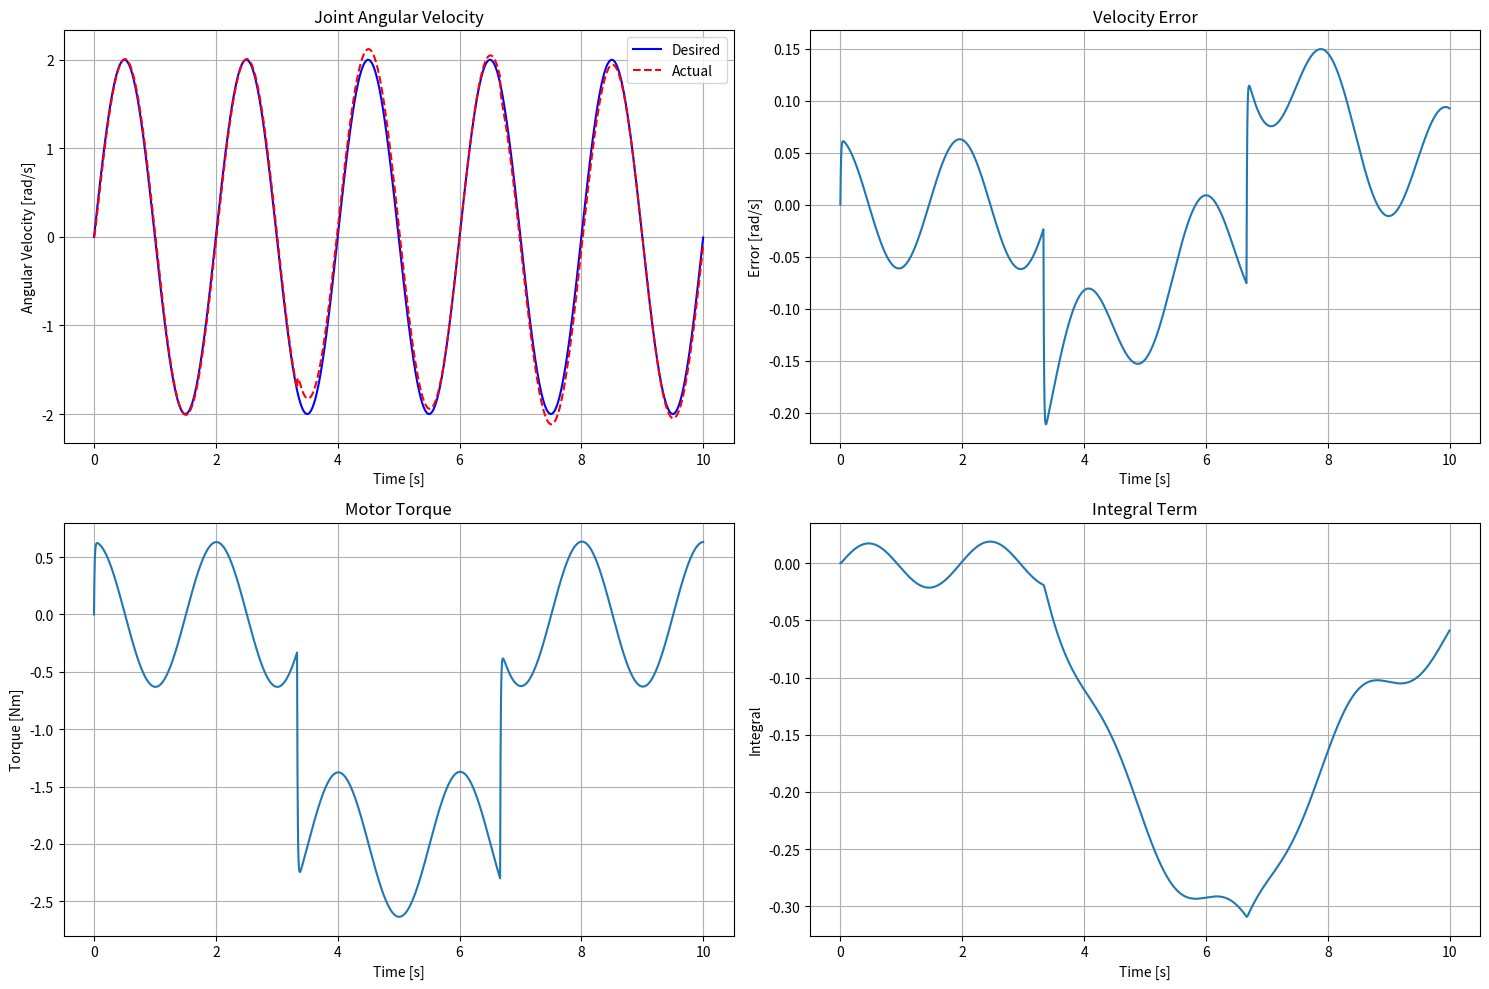

Write Python code to recreate this figure.
import numpy as np
import matplotlib.pyplot as plt
from scipy.integrate import odeint

class VelocityControlLoop:
    def __init__(self, simulation_time=10.0, dt=0.001):
        # Simulation parameters
        self.dt = dt
        self.t = np.arange(0, simulation_time, dt)
        
        # Initialize arrays for storing results
        self.w_desired = np.zeros_like(self.t)
        self.w_actual = np.zeros_like(self.t)
        self.w_error = np.zeros_like(self.t)
        self.torque = np.zeros_like(self.t)
        self.integral_term = np.zeros_like(self.t)
        
        # Controller parameters
        self.Kp = 10.0  # Proportional gain
        self.Ki = 5.0   # Integral gain
        self.max_torque = 20.0  # Torque saturation limit
        
        # Generate desired speed trajectory (sinusoidal in this case)
        self.w_desired = 2.0 * np.sin(2.0 * np.pi * 0.5 * self.t)
        
        # Disturbance torque (constant in this case)
        self.tau_d = np.zeros_like(self.t)
        self.tau_d[int(len(self.t)/3):int(2*len(self.t)/3)] = 2.0  # Apply disturbance in middle third
        
        # System parameters
        self.J = 0.1  # Moment of inertia
        
    def saturate(self, value):
        """Implement torque saturation"""
        return np.clip(value, -self.max_torque, self.max_torque)
    
    def system_dynamics(self, state, t, torque, tau_d):
        """Define system dynamics: dw/dt = (torque + tau_d) / J"""
        return (torque + tau_d) / self.J
    
    def simulate(self):
        integral = 0.0  # Initialize integral term
        w = 0.0        # Initialize angular velocity
        
        for i in range(1, len(self.t)):
            # Calculate error
            error = self.w_desired[i-1] - w
            self.w_error[i-1] = error
            
            # Update integral term
            integral += error * self.dt
            self.integral_term[i-1] = integral
            
            # Calculate control input (PI controller)
            tau_ff = 0.0  # Feedforward term (zero in this case)
            tau = self.Kp * error + self.Ki * integral + tau_ff
            
            # Apply saturation
            tau_saturated = self.saturate(tau)
            self.torque[i-1] = tau_saturated
            
            # Simulate system dynamics
            w_dot = self.system_dynamics(w, self.t[i-1], tau_saturated, self.tau_d[i-1])
            w += w_dot * self.dt  # Euler integration
            
            # Store results
            self.w_actual[i-1] = w
            
        # Store final values
        self.w_error[-1] = self.w_desired[-1] - w
        self.integral_term[-1] = integral
        self.torque[-1] = tau_saturated
        self.w_actual[-1] = w
    
    def plot_results(self):
        """Plot all relevant signals"""
        fig, ((ax1, ax2), (ax3, ax4)) = plt.subplots(2, 2, figsize=(15, 10))
        
        # Plot desired and actual joint angle
        ax1.plot(self.t, self.w_desired, 'b-', label='Desired')
        ax1.plot(self.t, self.w_actual, 'r--', label='Actual')
        ax1.set_title('Joint Angular Velocity')
        ax1.set_xlabel('Time [s]')
        ax1.set_ylabel('Angular Velocity [rad/s]')
        ax1.grid(True)
        ax1.legend()
        
        # Plot error
        ax2.plot(self.t, self.w_error)
        ax2.set_title('Velocity Error')
        ax2.set_xlabel('Time [s]')
        ax2.set_ylabel('Error [rad/s]')
        ax2.grid(True)
        
        # Plot torque
        ax3.plot(self.t, self.torque)
        ax3.set_title('Motor Torque')
        ax3.set_xlabel('Time [s]')
        ax3.set_ylabel('Torque [Nm]')
        ax3.grid(True)
        
        # Plot integral term
        ax4.plot(self.t, self.integral_term)
        ax4.set_title('Integral Term')
        ax4.set_xlabel('Time [s]')
        ax4.set_ylabel('Integral')
        ax4.grid(True)
        
        plt.tight_layout()
        plt.show()

# Create and run simulation
sim = VelocityControlLoop()
sim.simulate()
sim.plot_results()